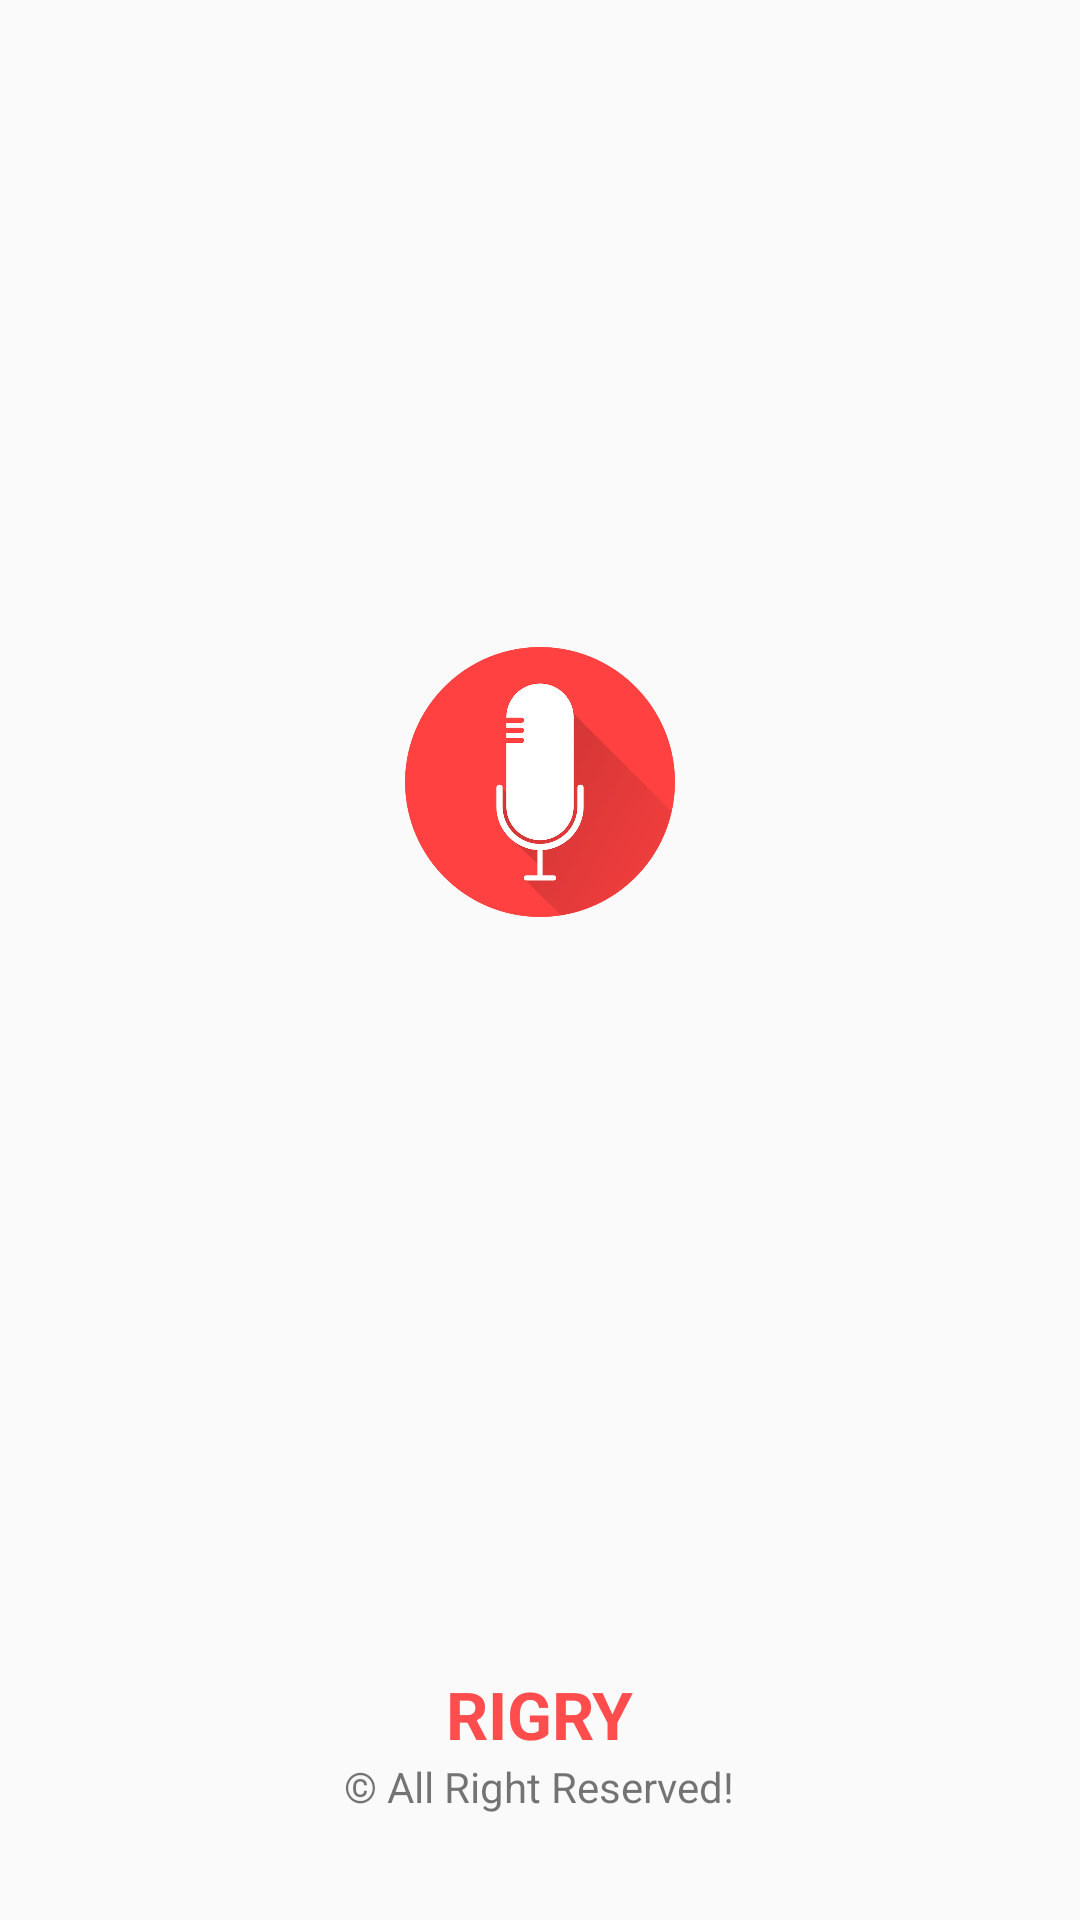

Write the Android layout XML for this screen, with the resource values it uses.
<!-- AndroidManifest.xml: application theme AppTheme.Splash -->
<!-- res/layout/splash.xml -->
<?xml version="1.0" encoding="utf-8"?>
<LinearLayout
	xmlns:android="http://schemas.android.com/apk/res/android"
	android:layout_width="fill_parent"
	android:layout_height="fill_parent"
	android:orientation="vertical">

	<LinearLayout
		android:orientation="vertical"
		android:layout_width="match_parent"
		android:layout_height="wrap_content"
		android:layout_weight="1.0"
		android:gravity="center">

		<LinearLayout
			android:orientation="vertical"
			android:layout_width="90dp"
			android:layout_height="90dp"
			android:background="@drawable/icon"/>

	</LinearLayout>

	<LinearLayout
		android:orientation="vertical"
		android:layout_width="match_parent"
		android:layout_height="wrap_content"
		android:padding="35dp"
		android:gravity="center">

		<TextView
			android:layout_width="wrap_content"
			android:layout_height="wrap_content"
			android:text="@string/app_name"
			android:textAppearance="?android:attr/textAppearanceLarge"
			android:textStyle="bold"
			android:textColor="@color/Primary"/>

		<TextView
			android:layout_width="wrap_content"
			android:layout_height="wrap_content"
			android:text="@string/splash_right"
			android:textAppearance="?android:attr/textAppearanceSmall"/>

	</LinearLayout>

</LinearLayout>
<!-- resources referenced by this layout -->
<resources>
  <color name="Primary">#FFFF4D4D</color>
  <!-- drawable icon: png bitmap (drawable, 28414 bytes) -->
  <string name="app_name">RIGRY</string>
  <string name="splash_right">© All Right Reserved!</string>
  <style name="AppTheme.Splash" parent="@android:style/Theme.Material.Light.NoActionBar">
  		<item name="android:colorPrimaryDark">@color/PrimaryDark</item>
  	</style>
  <color name="PrimaryDark">#FFD93A3A</color>
</resources>
